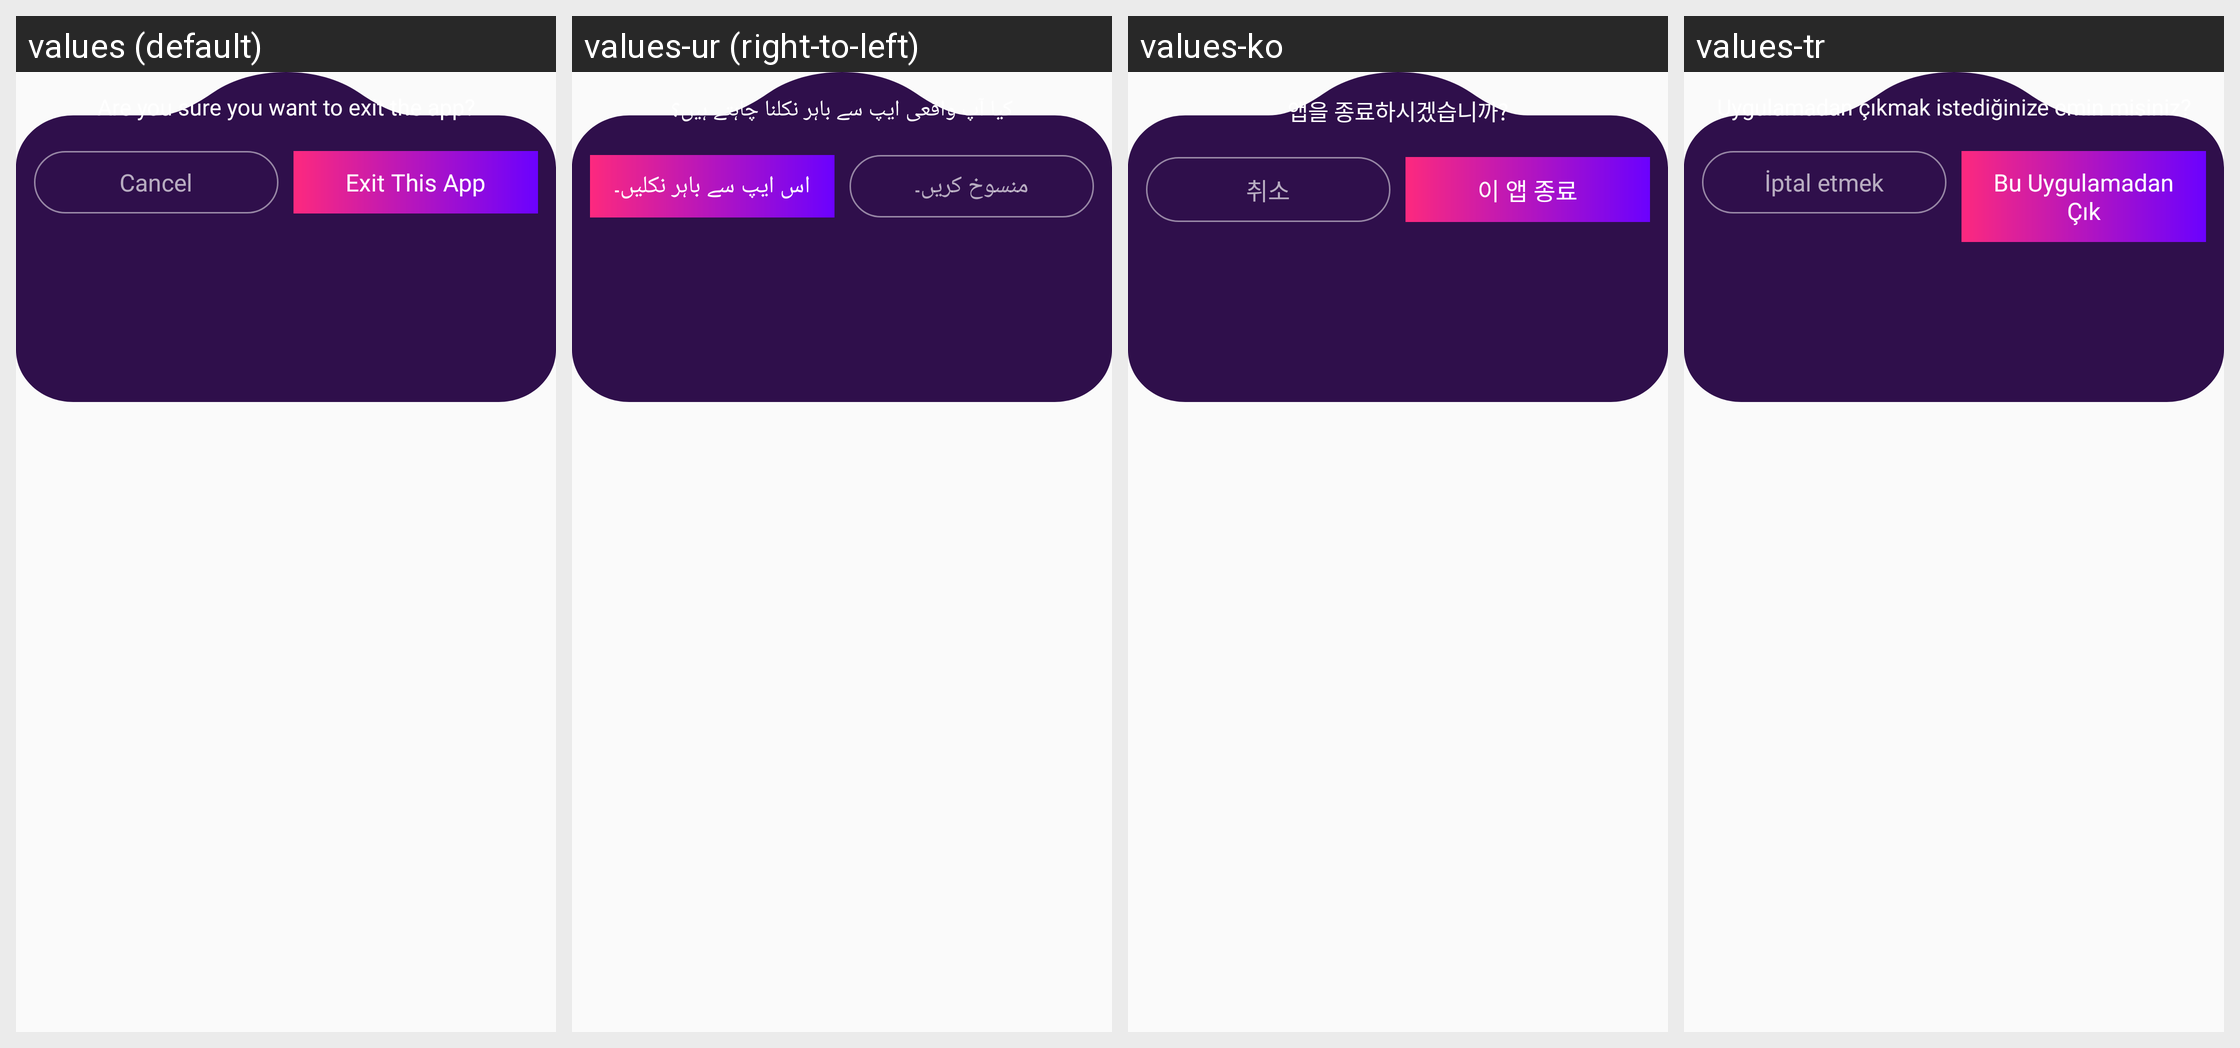

Translations of the strings shown on this Android screen, per locale in the grid:
Android screen res/layout/popup_exit_app.xml rendered under 4 locales, left to right: values (default), values-ur (right-to-left), values-ko, values-tr. Device: Nexus 5 (rendered at 1080×1920; each locale shown at half size, 540×960, under a caption strip naming it); theme Theme.Ultimate.
Other locales in the repository, not shown: values-ar, values-bn, values-de, values-es, values-fr, values-hi, values-in, values-it, values-pt, values-ru, values-sw, values-ta, values-te, values-zh.
Strings drawn on this screen, with the default value and each locale's value (text and hints the layout hard-codes, and strings that could not be matched under every locale, appear in the picture but are not listed):

exit_app_confirmation
  values: Are you sure you want to exit the app?
  values-ur: کیا آپ واقعی ایپ سے باہر نکلنا چاہتے ہیں؟
  values-ko: 앱을 종료하시겠습니까?
  values-tr: Uygulamadan çıkmak istediğinize emin misiniz?

cancel
  values: Cancel
  values-ur: منسوخ کریں۔
  values-ko: 취소
  values-tr: İptal etmek

exit_this_app
  values: Exit This App
  values-ur: اس ایپ سے باہر نکلیں۔
  values-ko: 이 앱 종료
  values-tr: Bu Uygulamadan Çık
